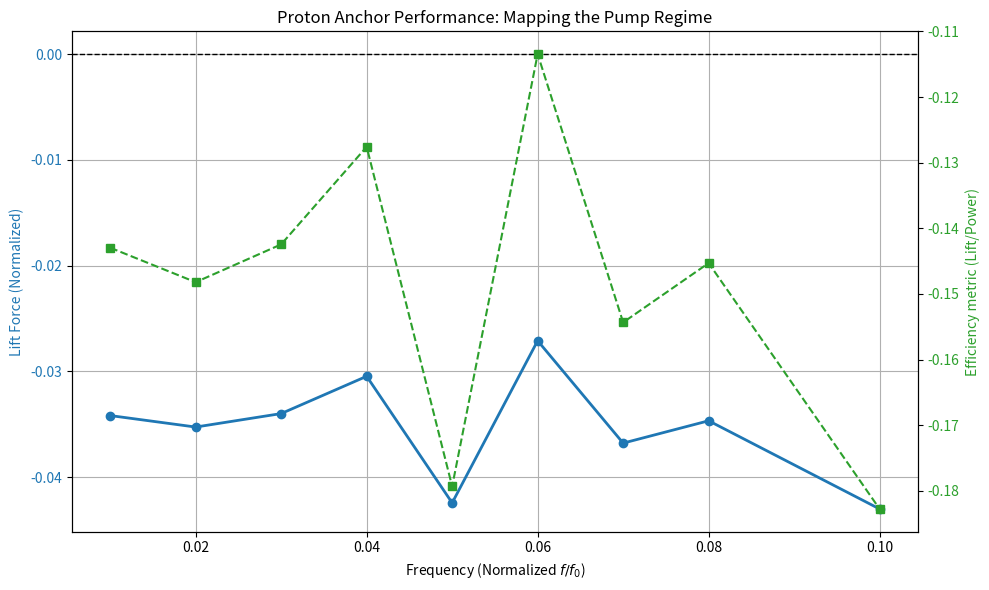

Python code for this plot:
import numpy as np
from scipy.integrate import solve_ivp
import matplotlib.pyplot as plt

def run_low_freq_sweep_v2():
    """
    Fixed Low-Frequency Sweep to capture the 'Deep Breathing' regime
    without timeouts or NaNs.
    """

    # Physics (n=5 Stiff Vacuum)
    n_poly = 5.0
    K_eos = 1.0 / n_poly
    a = 1.0

    # Sweep Range: Focused on the transition region found in previous run
    frequencies = [0.01, 0.02, 0.03, 0.04, 0.05, 0.06, 0.07, 0.08, 0.10]

    lifts = []
    efficiencies = []

    print(f"Starting Refined Low-Frequency Sweep (n={int(n_poly)})...")
    print(f"{'Freq (norm)':<12} | {'Mean Lift':<15} | {'Efficiency'}")
    print("-" * 45)

    for freq in frequencies:
        lift, power = simulate_throat_dynamics(freq, n_poly, K_eos, a)

        # Avoid div/0 if power is negligible (DC hold)
        if power > 1e-9:
            eff = lift / power
        else:
            eff = 0.0

        lifts.append(lift)
        efficiencies.append(eff)

        print(f"{freq:<12.4f} | {lift:<15.6f} | {eff:.2f}")

    # Plot results
    fig, ax1 = plt.subplots(figsize=(10, 6))

    color = 'tab:blue'
    ax1.set_xlabel('Frequency (Normalized $f/f_0$)')
    ax1.set_ylabel('Lift Force (Normalized)', color=color)
    ax1.plot(frequencies, lifts, 'o-', color=color, linewidth=2, label='Lift Force')
    ax1.tick_params(axis='y', labelcolor=color)
    ax1.grid(True)

    # Highlight the zero crossing
    ax1.axhline(0, color='black', linewidth=1, linestyle='--')

    ax2 = ax1.twinx()
    color = 'tab:green'
    ax2.set_ylabel('Efficiency metric (Lift/Power)', color=color)
    ax2.plot(frequencies, efficiencies, 's--', color=color, label='Efficiency')
    ax2.tick_params(axis='y', labelcolor=color)

    plt.title("Proton Anchor Performance: Mapping the Pump Regime")
    fig.tight_layout()
    plt.show()

def simulate_throat_dynamics(drive_freq, n_poly, K_eos, a):
    # Grid
    nr = 100
    r_max = 10.0 * a
    r = np.linspace(a, r_max, nr)
    dr = r[1] - r[0]

    # Initial Conditions (Steady Inflow)
    flux_base = -0.1
    u_init = flux_base / (r**2)
    rho_init = np.ones(nr)
    y0 = np.concatenate([rho_init, u_init])

    # Drive
    w = 2.0 * np.pi * drive_freq
    amp = 0.2 * abs(flux_base) / a**2

    def boundary_vel(t):
        return (flux_base / a**2) + amp * np.sin(w * t)

    def pde_system(t, y):
        rho = y[:nr]
        u   = y[nr:]

        # BCs
        u[0] = boundary_vel(t)
        u[-1] = u[-2]
        rho[-1] = 1.0

        # Gradients
        drho = np.gradient(rho, dr, edge_order=2)
        du   = np.gradient(u, dr, edge_order=2)
        drho[0] = (rho[1] - rho[0])/dr
        du[0]   = (u[1] - u[0])/dr

        # Physics (n=5)
        cs_sq = n_poly * K_eos * rho**(n_poly - 1)

        dt_rho = - (u * drho + rho * du + 2*rho*u/r)
        dt_u   = - (u * du + (cs_sq / rho) * drho)

        # Viscosity (Critical for shock capture in pump mode)
        visc = 0.02 * dr
        dt_rho[1:-1] += visc * np.diff(rho, 2)/dr**2
        dt_u[1:-1]   += visc * np.diff(u, 2)/dr**2

        return np.concatenate([dt_rho, dt_u])

    # --- FIX: Simulation Duration ---
    # We need strictly 3 full periods to ensure the averaging window is valid.
    # The slower the frequency, the longer the T.
    T = 1.0 / drive_freq
    t_end = 3.0 * T

    # We only analyze the LAST single period to be safe
    # High resolution for the solver to avoid stepping over the wave
    t_span = (0, t_end)
    t_eval = np.linspace(2.0*T, 3.0*T, 200)

    # Increase max_step to prevent timeouts on long, slow cycles
    sol = solve_ivp(pde_system, t_span, y0, t_eval=t_eval, method='RK23', max_step=T/50)

    # Analyze Lift & Power
    forces = []
    powers = []

    baseline_force = (K_eos * 1.0**n_poly) * (4*np.pi*a**2) + \
                     (1.0 * (flux_base/a**2)**2) * (4*np.pi*a**2)

    for i in range(len(sol.t)):
        rho_val = sol.y[0, i]
        u_val   = sol.y[nr, i]

        P_wall = K_eos * rho_val**n_poly
        F_inst = (P_wall + rho_val * u_val**2) * (4*np.pi*a**2)
        forces.append(F_inst)

        power_inst = P_wall * (u_val * 4*np.pi*a**2)
        powers.append(abs(power_inst))

    if len(forces) == 0:
        return 0.0, 1.0 # Fail safe

    mean_lift = np.mean(forces) - baseline_force
    mean_power = np.mean(powers)

    return mean_lift, mean_power

if __name__ == "__main__":
    run_low_freq_sweep_v2()
